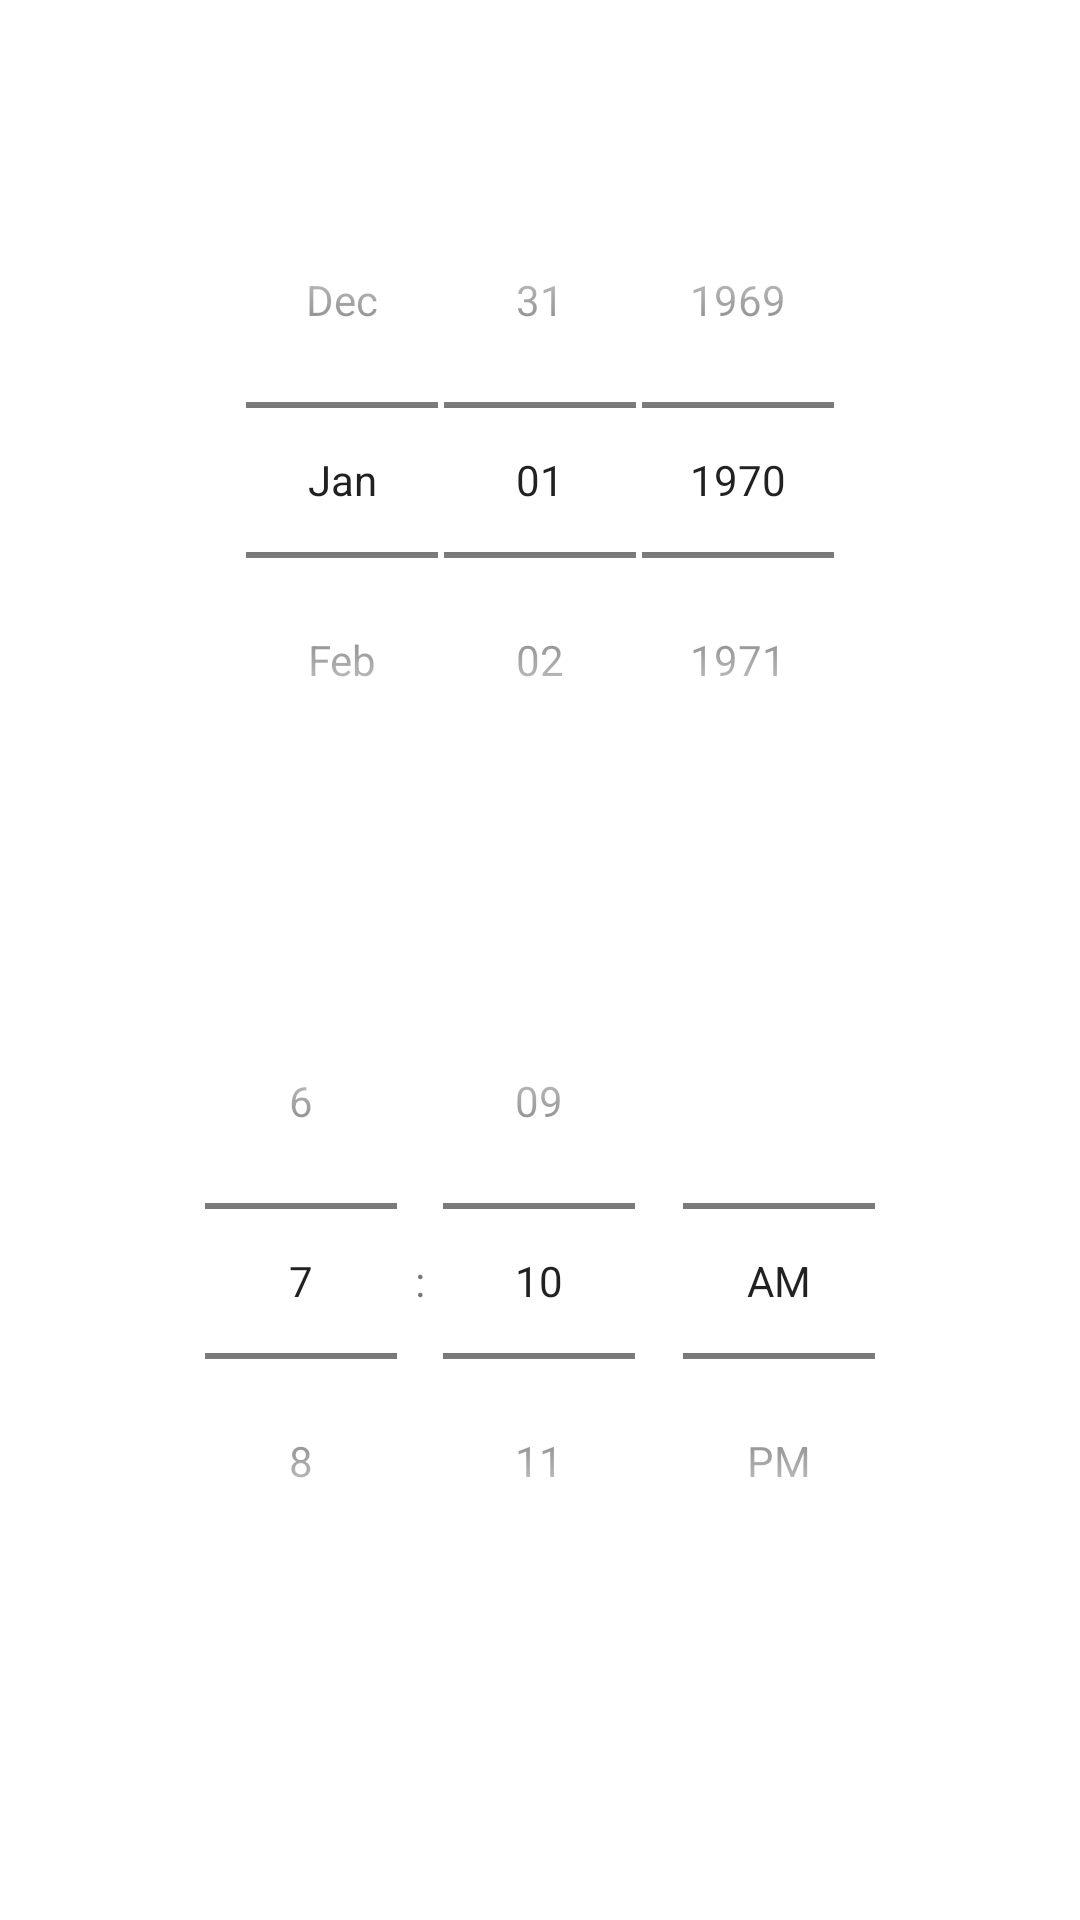

Produce the Android XML layout that renders to this screen, including the resource entries it uses.
<!-- AndroidManifest.xml: fallback theme Theme.MaterialComponents.DayNight.NoActionBar -->
<!-- res/layout/datetime_picker_fragment.xml -->
<?xml version="1.0" encoding="utf-8"?>
<LinearLayout xmlns:android="http://schemas.android.com/apk/res/android"
    android:id="@+id/linearLayout1"
    android:layout_width="fill_parent"
    android:layout_height="fill_parent"
    android:orientation="vertical" >

    <LinearLayout
        style="@style/highlighted_picker">

        <DatePicker
            style="@android:style/Widget.DatePicker"
            android:datePickerMode="spinner"
            android:id="@+id/date_picker"
            android:layout_width="match_parent"
            android:layout_height="match_parent"/>

    </LinearLayout>

    <LinearLayout
        style="@style/highlighted_picker">

        <TimePicker
            android:timePickerMode="spinner"
            android:id="@+id/time_picker"
            android:layout_width="match_parent"
            android:layout_height="match_parent"/>

    </LinearLayout>

</LinearLayout>
<!-- resources referenced by this layout -->
<resources>
  <style name="highlighted_picker" parent="horizontal_LL.sm.4">
  
          <item name="android:background">@drawable/abc_edit_text_background</item>
          <item name="android:layout_marginTop">1dp</item>
          <item name="android:layout_marginBottom">1dp</item>
  
      </style>
  <style name="horizontal_LL.sm.4"><item name="android:layout_weight">4</item></style>
</resources>
